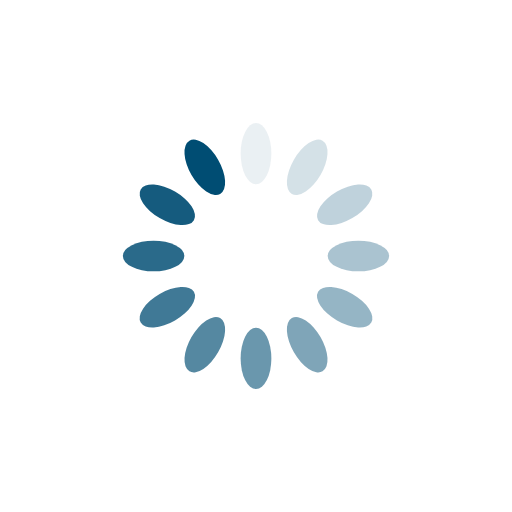
t = 0.00 s
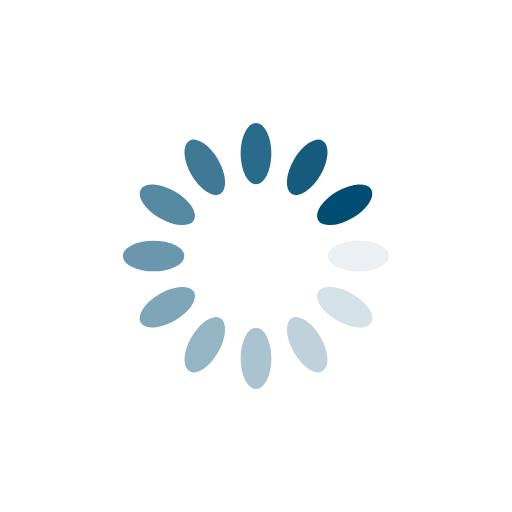
t = 0.25 s
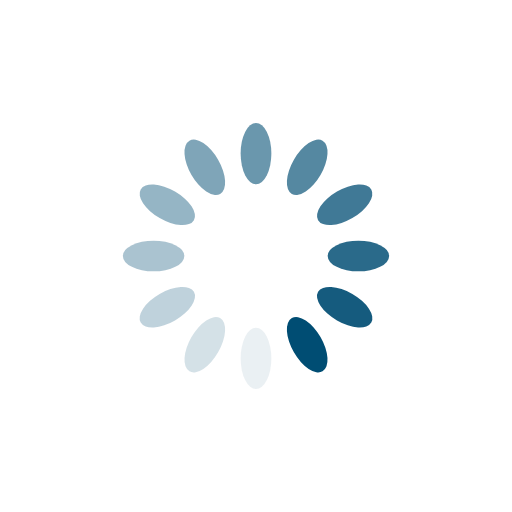
t = 0.50 s
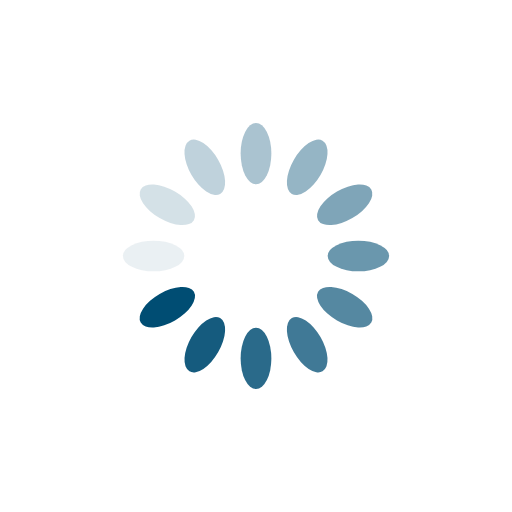
t = 0.75 s

The animated SVG that drew these frames (rendered in a browser with its animation timeline set to each time). Animation: 12 SMIL elements (animate=12); one cycle of 1.00 s, repeats indefinitely.

<svg xmlns="http://www.w3.org/2000/svg" viewBox="0 0 100 100" preserveAspectRatio="xMidYMid" width="200" height="200" style="shape-rendering: auto; display: block; background: rgb(255, 255, 255);" xmlns:xlink="http://www.w3.org/1999/xlink"><g><g transform="rotate(0 50 50)">
  <rect x="47" y="24" rx="3" ry="6" width="6" height="12" fill="#004d73">
    <animate attributeName="opacity" values="1;0" keyTimes="0;1" dur="1s" begin="-0.9166666666666666s" repeatCount="indefinite"></animate>
  </rect>
</g><g transform="rotate(30 50 50)">
  <rect x="47" y="24" rx="3" ry="6" width="6" height="12" fill="#004d73">
    <animate attributeName="opacity" values="1;0" keyTimes="0;1" dur="1s" begin="-0.8333333333333334s" repeatCount="indefinite"></animate>
  </rect>
</g><g transform="rotate(60 50 50)">
  <rect x="47" y="24" rx="3" ry="6" width="6" height="12" fill="#004d73">
    <animate attributeName="opacity" values="1;0" keyTimes="0;1" dur="1s" begin="-0.75s" repeatCount="indefinite"></animate>
  </rect>
</g><g transform="rotate(90 50 50)">
  <rect x="47" y="24" rx="3" ry="6" width="6" height="12" fill="#004d73">
    <animate attributeName="opacity" values="1;0" keyTimes="0;1" dur="1s" begin="-0.6666666666666666s" repeatCount="indefinite"></animate>
  </rect>
</g><g transform="rotate(120 50 50)">
  <rect x="47" y="24" rx="3" ry="6" width="6" height="12" fill="#004d73">
    <animate attributeName="opacity" values="1;0" keyTimes="0;1" dur="1s" begin="-0.5833333333333334s" repeatCount="indefinite"></animate>
  </rect>
</g><g transform="rotate(150 50 50)">
  <rect x="47" y="24" rx="3" ry="6" width="6" height="12" fill="#004d73">
    <animate attributeName="opacity" values="1;0" keyTimes="0;1" dur="1s" begin="-0.5s" repeatCount="indefinite"></animate>
  </rect>
</g><g transform="rotate(180 50 50)">
  <rect x="47" y="24" rx="3" ry="6" width="6" height="12" fill="#004d73">
    <animate attributeName="opacity" values="1;0" keyTimes="0;1" dur="1s" begin="-0.4166666666666667s" repeatCount="indefinite"></animate>
  </rect>
</g><g transform="rotate(210 50 50)">
  <rect x="47" y="24" rx="3" ry="6" width="6" height="12" fill="#004d73">
    <animate attributeName="opacity" values="1;0" keyTimes="0;1" dur="1s" begin="-0.3333333333333333s" repeatCount="indefinite"></animate>
  </rect>
</g><g transform="rotate(240 50 50)">
  <rect x="47" y="24" rx="3" ry="6" width="6" height="12" fill="#004d73">
    <animate attributeName="opacity" values="1;0" keyTimes="0;1" dur="1s" begin="-0.25s" repeatCount="indefinite"></animate>
  </rect>
</g><g transform="rotate(270 50 50)">
  <rect x="47" y="24" rx="3" ry="6" width="6" height="12" fill="#004d73">
    <animate attributeName="opacity" values="1;0" keyTimes="0;1" dur="1s" begin="-0.16666666666666666s" repeatCount="indefinite"></animate>
  </rect>
</g><g transform="rotate(300 50 50)">
  <rect x="47" y="24" rx="3" ry="6" width="6" height="12" fill="#004d73">
    <animate attributeName="opacity" values="1;0" keyTimes="0;1" dur="1s" begin="-0.08333333333333333s" repeatCount="indefinite"></animate>
  </rect>
</g><g transform="rotate(330 50 50)">
  <rect x="47" y="24" rx="3" ry="6" width="6" height="12" fill="#004d73">
    <animate attributeName="opacity" values="1;0" keyTimes="0;1" dur="1s" begin="0s" repeatCount="indefinite"></animate>
  </rect>
</g><g></g></g><!-- [ldio] generated by https://loading.io --></svg>
